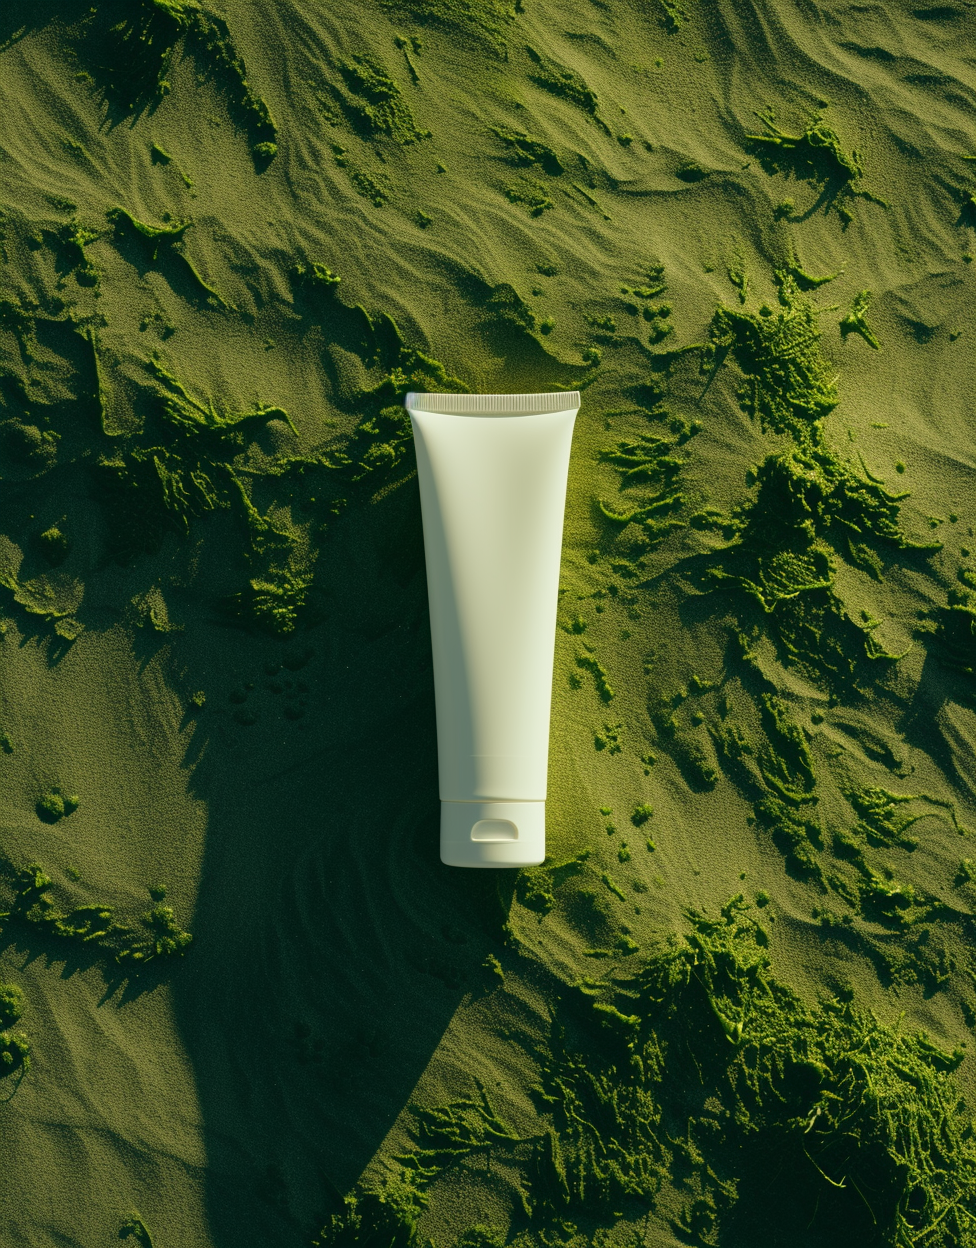
Generation parameters embedded in this image by Midjourney (PNG 'Description' text chunk):
A top angle photograph of a white cream tube standing in green dark sand, Nikon D610, 85mm lens, f8. --ar 65:83 Job ID: 474b9e21-a303-4172-82c0-051558b42f98